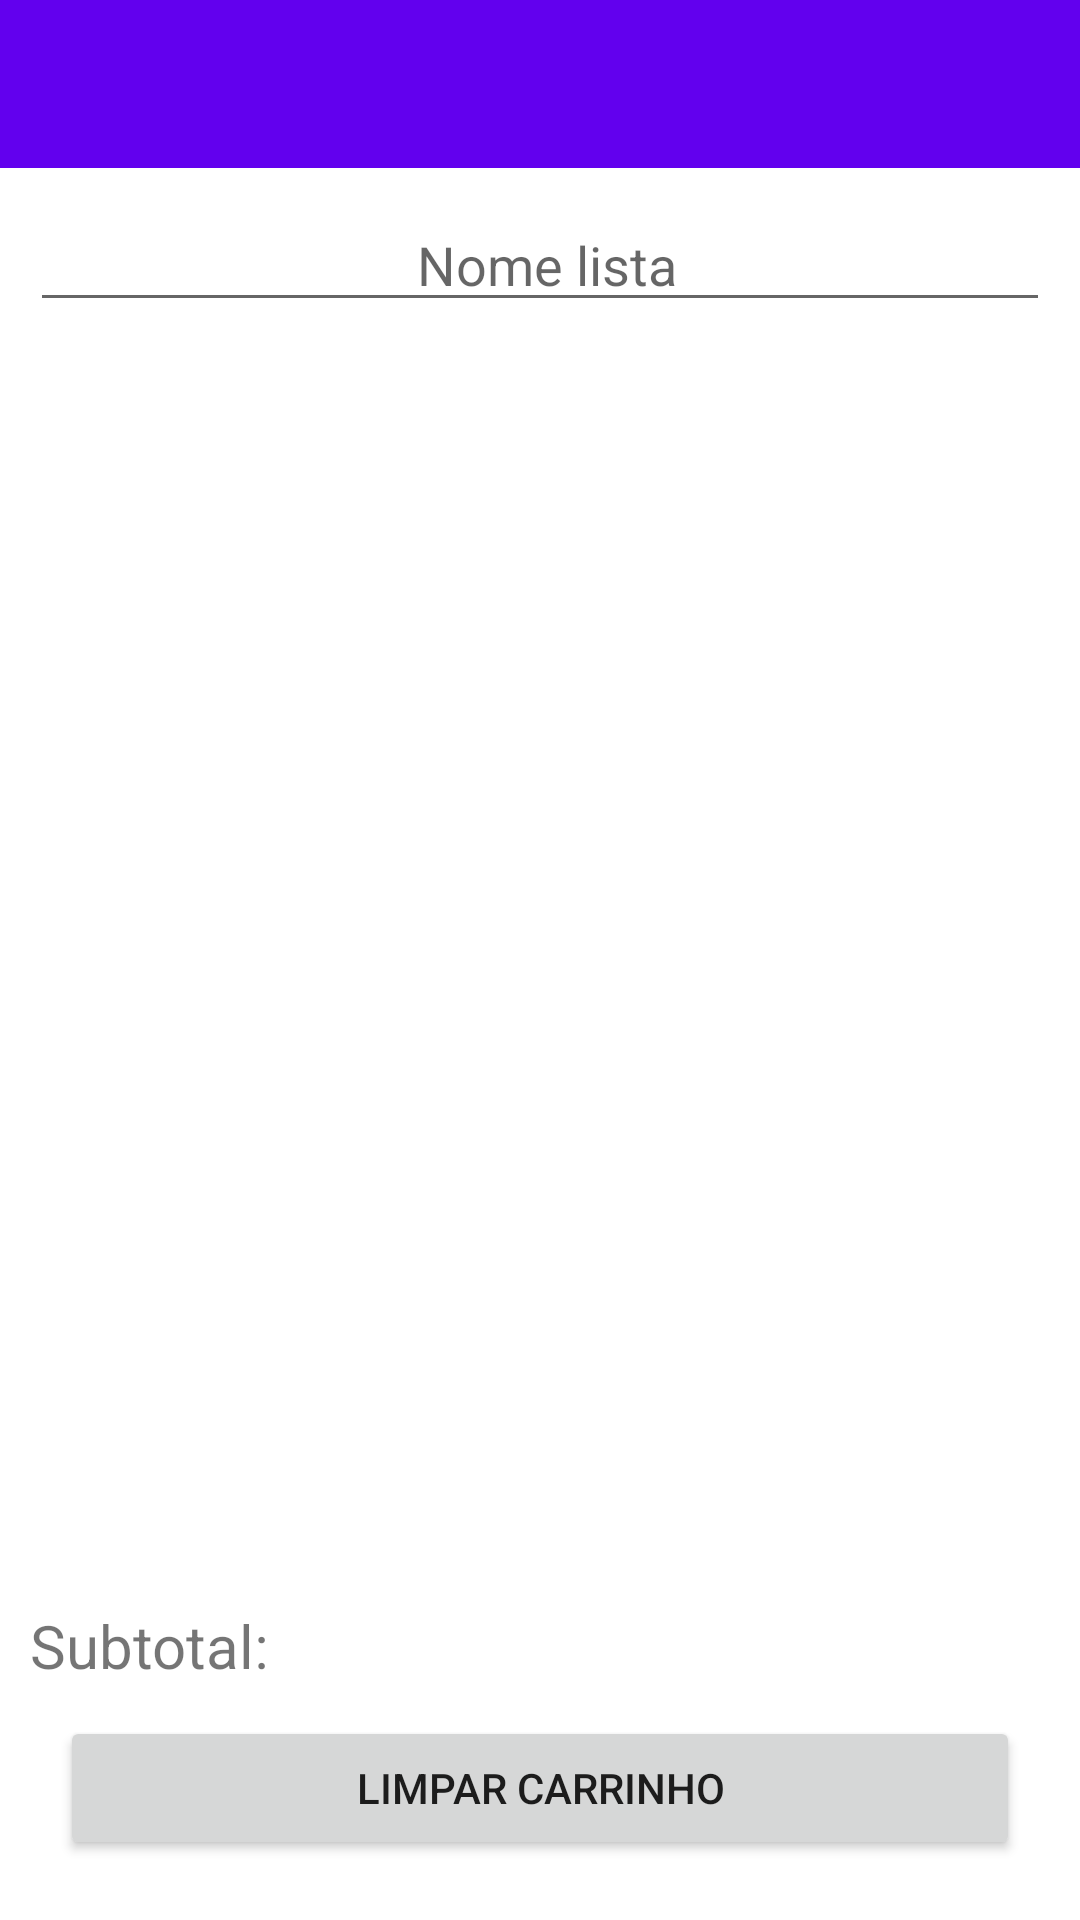

Layout XML and referenced resources for this Android screen:
<!-- AndroidManifest.xml: application theme Theme.Listadecompras -->
<!-- res/layout/activity_cart.xml -->
<?xml version="1.0" encoding="utf-8"?>
<androidx.constraintlayout.widget.ConstraintLayout xmlns:android="http://schemas.android.com/apk/res/android"
    xmlns:app="http://schemas.android.com/apk/res-auto"
    xmlns:tools="http://schemas.android.com/tools"
    android:layout_width="match_parent"
    android:layout_height="match_parent">

    <com.google.android.material.appbar.AppBarLayout
        android:id="@+id/appBarLayout"
        android:layout_width="match_parent"
        android:layout_height="wrap_content"
        android:theme="@style/Theme.Listadecompras.AppBarOverlay"
        app:layout_constraintEnd_toEndOf="parent"
        app:layout_constraintStart_toStartOf="parent"
        app:layout_constraintTop_toTopOf="parent">

        <androidx.appcompat.widget.Toolbar
            android:id="@+id/toolbar"
            android:layout_width="match_parent"
            android:layout_height="?attr/actionBarSize"
            android:background="?attr/colorPrimary"
            app:popupTheme="@style/Theme.Listadecompras.PopupOverlay" />

    </com.google.android.material.appbar.AppBarLayout>

    <include
        android:id="@+id/sem_itens_view"
        layout="@layout/sem_items_cart"
        android:visibility="gone"
        tools:visibility="gone" />

    <LinearLayout
        android:id="@+id/layout_principal"
        android:layout_width="match_parent"
        android:layout_height="0dp"
        android:orientation="vertical"
        app:layout_constraintBottom_toTopOf="@+id/sub_total_cart_textView"
        app:layout_constraintEnd_toEndOf="parent"
        app:layout_constraintStart_toStartOf="parent"
        app:layout_constraintTop_toBottomOf="@+id/appBarLayout">

        <EditText
            android:id="@+id/edt_nome_lista"
            android:layout_width="match_parent"
            android:layout_height="wrap_content"
            android:layout_margin="10dp"
            android:drawableEnd="@drawable/ic_pencil"
            android:gravity="center"
            android:hint=" Nome lista" />

        <androidx.recyclerview.widget.RecyclerView
            android:id="@+id/recyclerView"
            android:layout_width="match_parent"
            android:layout_height="match_parent"
            app:layout_constraintBottom_toBottomOf="parent"
            app:layout_constraintTop_toBottomOf="@+id/appBarLayout"
            tools:itemCount="3"
            tools:listitem="@layout/row_item" />

    </LinearLayout>

    <TextView
        android:id="@+id/sub_total_cart_textView"
        android:layout_width="match_parent"
        android:layout_height="wrap_content"
        android:gravity="start"
        android:textSize="20sp"
        android:layout_marginBottom="25dp"
        android:layout_margin="10dp"
        android:text="Subtotal: "
        app:layout_constraintBottom_toTopOf="@id/button_limpar_tudo_cart"
        app:layout_constraintEnd_toEndOf="parent"
        app:layout_constraintStart_toStartOf="@id/button_limpar_tudo_cart" />

    <Button
        android:id="@+id/button_limpar_tudo_cart"
        android:layout_width="match_parent"
        android:layout_height="wrap_content"
        android:text="Limpar carrinho"
        android:layout_margin="20dp"
        android:layout_marginBottom="30dp"
        app:layout_constraintBottom_toBottomOf="parent" />
</androidx.constraintlayout.widget.ConstraintLayout>
<!-- res/layout/sem_items_cart.xml (included above) -->
<?xml version="1.0" encoding="utf-8"?>
<androidx.constraintlayout.widget.ConstraintLayout xmlns:android="http://schemas.android.com/apk/res/android"
    xmlns:app="http://schemas.android.com/apk/res-auto"
    xmlns:tools="http://schemas.android.com/tools"
    android:layout_width="match_parent"
    android:layout_height="match_parent">

    <TextView
        android:id="@+id/textViewTitulo"
        android:layout_width="wrap_content"
        android:layout_height="wrap_content"
        android:text="Sem itens no carrinho"
        android:textSize="30sp"
        android:layout_marginTop="150dp"
        app:layout_constraintEnd_toEndOf="parent"
        app:layout_constraintStart_toStartOf="parent"
        app:layout_constraintTop_toTopOf="parent" />

    <TextView
        android:id="@+id/textViewSubTitulo"
        android:layout_width="wrap_content"
        android:layout_height="wrap_content"
        android:layout_marginTop="30dp"
        android:text="Tente adicionar alguns itens"
        app:layout_constraintEnd_toEndOf="@id/textViewTitulo"
        app:layout_constraintStart_toStartOf="@id/textViewTitulo"
        android:textSize="20sp"
        app:layout_constraintTop_toBottomOf="@+id/textViewTitulo"
        tools:layout_editor_absoluteX="42dp" />

    <com.google.android.material.button.MaterialButton
        android:id="@+id/buttonVoltar"
        android:layout_width="150dp"
        android:layout_height="wrap_content"
        android:text="Voltar"
        app:layout_constraintBottom_toBottomOf="parent"
        app:layout_constraintEnd_toEndOf="@+id/textViewSubTitulo"
        app:layout_constraintStart_toStartOf="@+id/textViewSubTitulo"
        app:layout_constraintTop_toBottomOf="@+id/textViewSubTitulo">

    </com.google.android.material.button.MaterialButton>

</androidx.constraintlayout.widget.ConstraintLayout>
<!-- res/layout/row_item.xml (included above) -->
<?xml version="1.0" encoding="utf-8"?>
<androidx.cardview.widget.CardView xmlns:android="http://schemas.android.com/apk/res/android"
    xmlns:app="http://schemas.android.com/apk/res-auto"
    xmlns:tools="http://schemas.android.com/tools"
    android:layout_width="match_parent"
    android:layout_height="wrap_content"
    android:layout_marginLeft="5dp"
    android:layout_marginTop="10dp"
    android:layout_marginRight="5dp"
    android:layout_marginBottom="10dp"
    app:cardCornerRadius="10dp">

    <androidx.constraintlayout.widget.ConstraintLayout
        android:id="@+id/layout"
        android:layout_width="match_parent"
        android:clickable="true"
        android:focusable="true"
        android:background="?selectableItemBackground"
        android:layout_height="75dp">

        <TextView
            android:id="@+id/txt_qnt"
            android:layout_width="wrap_content"
            android:layout_height="wrap_content"
            android:layout_margin="10dp"
            android:textSize="20sp"
            app:layout_constraintBottom_toBottomOf="parent"
            app:layout_constraintStart_toStartOf="parent"
            app:layout_constraintTop_toTopOf="parent"
            tools:text="1" />

        <TextView
            android:id="@+id/text_descricao_item"
            android:layout_width="0dp"
            android:layout_height="0dp"
            android:ellipsize="end"
            android:gravity="center"
            android:layout_margin="10dp"
            android:maxLines="1"
            android:textSize="18sp"
            app:layout_constraintBottom_toBottomOf="parent"
            app:layout_constraintEnd_toStartOf="@id/preco_item"
            app:layout_constraintStart_toEndOf="@+id/txt_qnt"
            app:layout_constraintTop_toTopOf="parent"
            tools:text="descricao" />

        <TextView
            android:id="@+id/preco_item"
            android:layout_width="0dp"
            android:layout_height="wrap_content"
            android:layout_margin="5dp"
            android:layout_marginEnd="28dp"
            android:layout_marginBottom="12dp"
            android:gravity="end"
            app:layout_constraintBottom_toBottomOf="parent"
            app:layout_constraintEnd_toStartOf="@+id/imageButton_delete"
            tools:text="R$ 10,90" />

        <ImageButton
            android:id="@+id/imageButton_delete"
            android:layout_width="50dp"
            android:layout_height="match_parent"
            android:layout_marginEnd="4dp"
            android:background="@android:color/transparent"
            android:scaleType="centerInside"
            android:src="@drawable/ic_lixeira"
            app:layout_constraintBottom_toBottomOf="parent"
            app:layout_constraintEnd_toEndOf="parent"
            app:layout_constraintTop_toTopOf="parent"
            tools:ignore="ContentDescription" />

    </androidx.constraintlayout.widget.ConstraintLayout>

</androidx.cardview.widget.CardView>
<!-- resources referenced by this layout -->
<resources>
  <style name="Theme.Listadecompras.AppBarOverlay" parent="ThemeOverlay.AppCompat.Dark.ActionBar" />
  <style name="Theme.Listadecompras.PopupOverlay" parent="ThemeOverlay.AppCompat.Light" />
  <style name="Theme.Listadecompras" parent="Theme.MaterialComponents.Light.NoActionBar">
          
          <item name="colorPrimary">@color/purple_500</item>
          <item name="colorPrimaryVariant">@color/purple_700</item>
          <item name="colorOnPrimary">@color/white</item>
          
          <item name="colorSecondary">@color/teal_200</item>
          <item name="colorSecondaryVariant">@color/teal_700</item>
          <item name="colorOnSecondary">@color/black</item>
          
          <item name="android:statusBarColor">?attr/colorPrimaryVariant</item>
          <item name="android:forceDarkAllowed" tools:targetApi="q">false</item>
          
      </style>
  <color name="purple_500">#FF6200EE</color>
  <color name="purple_700">#FF3700B3</color>
  <color name="white">#FFFFFFFF</color>
  <color name="teal_200">#FF03DAC5</color>
  <color name="teal_700">#FF018786</color>
  <color name="black">#FF000000</color>
</resources>
